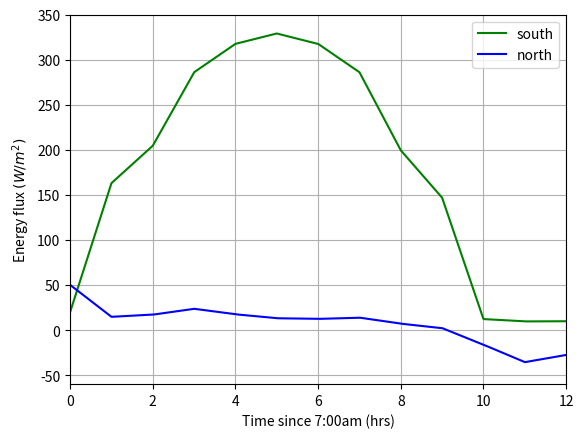

This figure's Python source:
#!/usr/bin/env python3
# -*- coding: utf-8 -*-

#  Created 7/14/2020 by Michael Hockman
#  First attempt at combining the source terms into one term
#  To do this I'm using figure 4 from the potter anderson paper to find the conduction "k",
#  the convective heat exchange "H", the insolation "Sdir+Sdif", and net infrared "IRin - IRout"

import matplotlib.pyplot as plt
import numpy as np

albedo = .3  # "For albedo, we assumed a value of 0.3" - Potter Anderson page 3

#  North variables
insolationN = [28, 30, 29, 27, 26, 25, 26, 27, 28, 30, 28, 14, 0]  # IR_in-IR_out
netInfN = [13, -9, -7, -2, -5, -7, -8, -6, -7, -14, -16, -28, -8]  # S_dir+S_dif
convectionN = [13, -9, -7, -2, -5, -7, -8, -9, -16, -18, -33, -30, -22]  # H
# conductionN = [15, -10, -8, -11, -8, -3, -1, -2, 1, 7, 20, 22, 20]  # k
totalN = []

#  Make sure t = [0, 1, 2, ... , 12]
#  because we need 13 on the t-axis for the 13 data points the Potter Anderson paper provides.
t = np.linspace(0, 12, 13)

# x is the number of points the linear interpolation will have
# currently set to be 10x the size of t
x = np.linspace(0, 12, 1000)

#  interpolate the north data
#  Also turn into an array so it sums how I want it to for totalN
insolationNI = np.array(np.interp(x, t, insolationN))
netInfNI = (1-albedo)*np.array(np.interp(x, t, netInfN))  # Scaled by (1-alpha)
convectionNI = np.array(np.interp(x, t, convectionN))

# Sum all the lines up
totalN = insolationNI + netInfNI + convectionNI


#  South variables
insolationS = [20, 180, 240, 330, 370, 390, 370, 330, 240, 180, 40, 30, 20]  # IR_in-IR_out
netInfS = [0, -10, -15, -20, -25, -30, -25, -20, -18, -16, -14, -12, -6]  # S_dir+S_dif
convectionS = [0, -10, -25, -30, -35, -40, -35, -30, -28, -22, -18, -12, -6]  # H
# conductionS = [0, -100, -150, -190, -195, -200, -180, -130, -80, -30, -28, -10, -6]  # k
totalS = []

#  interpolate the south data
#  Also turn into an array so it sums how I want it to for totalS
insolationSI = np.array(np.interp(x, t, insolationS))
netInfSI = (1-albedo)*np.array(np.interp(x, t, netInfS))  # Scaled by (1-alpha)
convectionSI = np.array(np.interp(x, t, convectionS))

# Sum all the lines up
totalS = insolationSI + netInfSI + convectionSI



print(totalS)
print(type(totalS))
print(np.size(totalS))



#  Uncomment if you want to see the plot
plt.plot(x[:], totalS[:], "-g", label="south")
plt.plot(x[:], totalN[:], "-b", label="north")
plt.axis([0,12,-60,350])
plt.legend()
plt.xlabel("Time since 7:00am (hrs)")
plt.ylabel("Energy flux $(W/m^2)$")
plt.grid()
plt.show()


#  input: t0, the time at which the source term will be evaluated at
#  return: North, the total source terms at time t0
#  if it can't be evaluated at t0 exactly, it will find the closest available point to evaluate
def sourceTermsN(t0):
    t0 = int(t0 / 0.012)
    return totalN[t0]

## to grab values
def sourceTermsNvalue(i):
    return totalN[i]

# 0.008 is dt from length of t vector

#  input: t0, the time at which the source term will be evaluated at
#  return: S evaluated at t0, the total source terms at time t0
#  if it can't be evaluated at t0 exactly, it will find the closest available point to evaluate
def sourceTermsS(t0):
    t0 = int(t0/0.012)
    print(t0)
    return totalS[t0]

## to grab values
def sourceTermsSvalue(i):
    return totalS[i]

# Simply returns an array of size t instead of a single element at point t0
# t is an input to make it match with the Heat1D file
def sourceTermsArrayS(t):
    return totalS[np.arange(1, np.size(t))]


# Simply returns an array of size t instead of a single element at point t0
# t is an input to make it match with the Heat1D file
def sourceTermsArrayN(t):
    return totalN[np.arange(1, np.size(t))]
